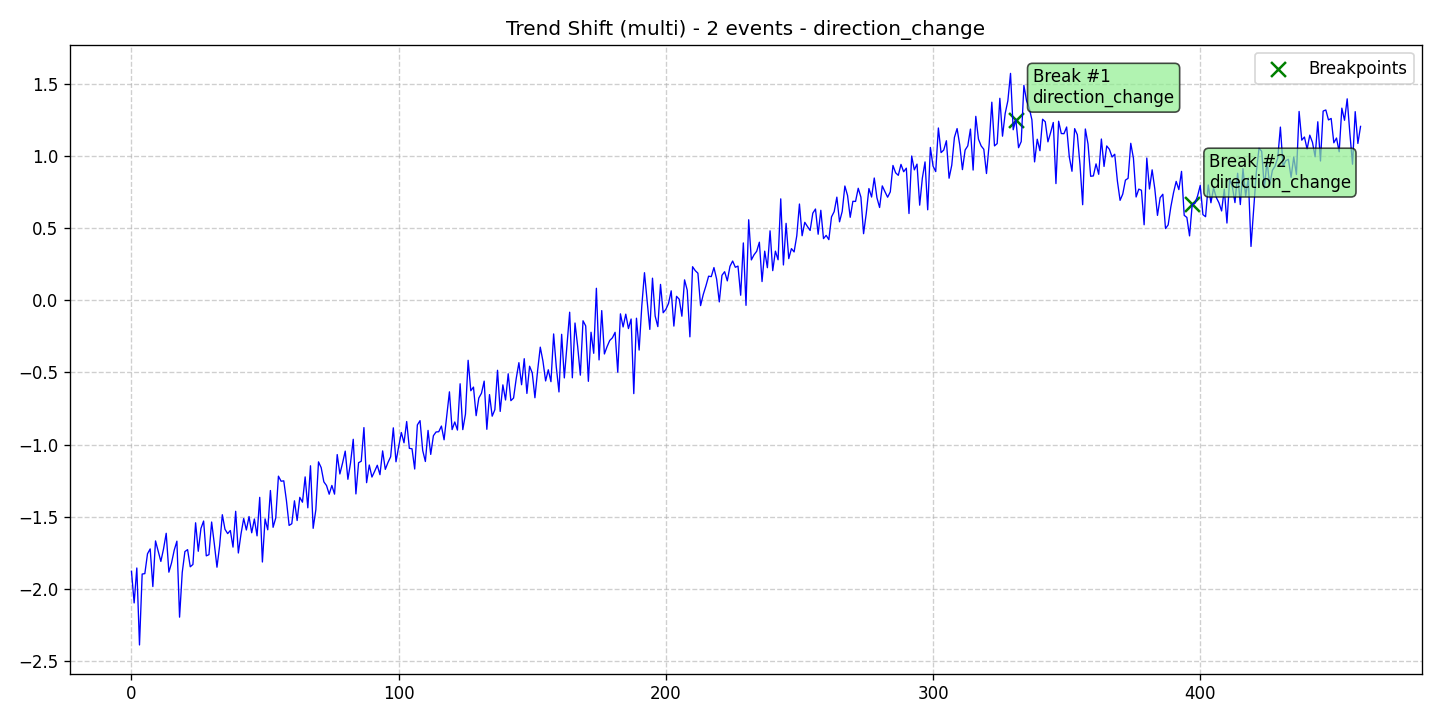

Values plotted in this chart, from the file beside it:
data, stationary, det_lin_up, det_lin_down, det_quad, det_cubic, det_exp, det_damped, stoc_trend, volatility, single_seas, multiple_seas, point_anom_single, point_anom_multi, collect_anom, context_anom, mean_shift, var_shift, trend_shift, date, is_break, is_anomaly, is_multi, location_beginning
-1.878, 0, 0, 0, 0, 0, 0, 0, 0, 0, 0, 0, 0, 0, 0, 0, 0, 0, 1, 2020-01-01, 0, 0, 1, 0
-2.098, 0, 0, 0, 0, 0, 0, 0, 0, 0, 0, 0, 0, 0, 0, 0, 0, 0, 1, 2020-01-02, 0, 0, 1, 0
-1.856, 0, 0, 0, 0, 0, 0, 0, 0, 0, 0, 0, 0, 0, 0, 0, 0, 0, 1, 2020-01-03, 0, 0, 1, 0
-2.389, 0, 0, 0, 0, 0, 0, 0, 0, 0, 0, 0, 0, 0, 0, 0, 0, 0, 1, 2020-01-04, 0, 0, 1, 0
-1.898, 0, 0, 0, 0, 0, 0, 0, 0, 0, 0, 0, 0, 0, 0, 0, 0, 0, 1, 2020-01-05, 0, 0, 1, 0
-1.895, 0, 0, 0, 0, 0, 0, 0, 0, 0, 0, 0, 0, 0, 0, 0, 0, 0, 1, 2020-01-06, 0, 0, 1, 0
-1.757, 0, 0, 0, 0, 0, 0, 0, 0, 0, 0, 0, 0, 0, 0, 0, 0, 0, 1, 2020-01-07, 0, 0, 1, 0
-1.723, 0, 0, 0, 0, 0, 0, 0, 0, 0, 0, 0, 0, 0, 0, 0, 0, 0, 1, 2020-01-08, 0, 0, 1, 0
-1.984, 0, 0, 0, 0, 0, 0, 0, 0, 0, 0, 0, 0, 0, 0, 0, 0, 0, 1, 2020-01-09, 0, 0, 1, 0
-1.668, 0, 0, 0, 0, 0, 0, 0, 0, 0, 0, 0, 0, 0, 0, 0, 0, 0, 1, 2020-01-10, 0, 0, 1, 0
-1.739, 0, 0, 0, 0, 0, 0, 0, 0, 0, 0, 0, 0, 0, 0, 0, 0, 0, 1, 2020-01-11, 0, 0, 1, 0
-1.81, 0, 0, 0, 0, 0, 0, 0, 0, 0, 0, 0, 0, 0, 0, 0, 0, 0, 1, 2020-01-12, 0, 0, 1, 0
-1.723, 0, 0, 0, 0, 0, 0, 0, 0, 0, 0, 0, 0, 0, 0, 0, 0, 0, 1, 2020-01-13, 0, 0, 1, 0
-1.615, 0, 0, 0, 0, 0, 0, 0, 0, 0, 0, 0, 0, 0, 0, 0, 0, 0, 1, 2020-01-14, 0, 0, 1, 0
-1.885, 0, 0, 0, 0, 0, 0, 0, 0, 0, 0, 0, 0, 0, 0, 0, 0, 0, 1, 2020-01-15, 0, 0, 1, 0
-1.82, 0, 0, 0, 0, 0, 0, 0, 0, 0, 0, 0, 0, 0, 0, 0, 0, 0, 1, 2020-01-16, 0, 0, 1, 0
-1.732, 0, 0, 0, 0, 0, 0, 0, 0, 0, 0, 0, 0, 0, 0, 0, 0, 0, 1, 2020-01-17, 0, 0, 1, 0
-1.67, 0, 0, 0, 0, 0, 0, 0, 0, 0, 0, 0, 0, 0, 0, 0, 0, 0, 1, 2020-01-18, 0, 0, 1, 0
-2.197, 0, 0, 0, 0, 0, 0, 0, 0, 0, 0, 0, 0, 0, 0, 0, 0, 0, 1, 2020-01-19, 0, 0, 1, 0
-1.886, 0, 0, 0, 0, 0, 0, 0, 0, 0, 0, 0, 0, 0, 0, 0, 0, 0, 1, 2020-01-20, 0, 0, 1, 0
-1.742, 0, 0, 0, 0, 0, 0, 0, 0, 0, 0, 0, 0, 0, 0, 0, 0, 0, 1, 2020-01-21, 0, 0, 1, 0
-1.728, 0, 0, 0, 0, 0, 0, 0, 0, 0, 0, 0, 0, 0, 0, 0, 0, 0, 1, 2020-01-22, 0, 0, 1, 0
-1.847, 0, 0, 0, 0, 0, 0, 0, 0, 0, 0, 0, 0, 0, 0, 0, 0, 0, 1, 2020-01-23, 0, 0, 1, 0
-1.831, 0, 0, 0, 0, 0, 0, 0, 0, 0, 0, 0, 0, 0, 0, 0, 0, 0, 1, 2020-01-24, 0, 0, 1, 0
-1.542, 0, 0, 0, 0, 0, 0, 0, 0, 0, 0, 0, 0, 0, 0, 0, 0, 0, 1, 2020-01-25, 0, 0, 1, 0
-1.74, 0, 0, 0, 0, 0, 0, 0, 0, 0, 0, 0, 0, 0, 0, 0, 0, 0, 1, 2020-01-26, 0, 0, 1, 0
-1.581, 0, 0, 0, 0, 0, 0, 0, 0, 0, 0, 0, 0, 0, 0, 0, 0, 0, 1, 2020-01-27, 0, 0, 1, 0
-1.53, 0, 0, 0, 0, 0, 0, 0, 0, 0, 0, 0, 0, 0, 0, 0, 0, 0, 1, 2020-01-28, 0, 0, 1, 0
-1.771, 0, 0, 0, 0, 0, 0, 0, 0, 0, 0, 0, 0, 0, 0, 0, 0, 0, 1, 2020-01-29, 0, 0, 1, 0
-1.763, 0, 0, 0, 0, 0, 0, 0, 0, 0, 0, 0, 0, 0, 0, 0, 0, 0, 1, 2020-01-30, 0, 0, 1, 0
-1.537, 0, 0, 0, 0, 0, 0, 0, 0, 0, 0, 0, 0, 0, 0, 0, 0, 0, 1, 2020-01-31, 0, 0, 1, 0
-1.687, 0, 0, 0, 0, 0, 0, 0, 0, 0, 0, 0, 0, 0, 0, 0, 0, 0, 1, 2020-02-01, 0, 0, 1, 0
-1.85, 0, 0, 0, 0, 0, 0, 0, 0, 0, 0, 0, 0, 0, 0, 0, 0, 0, 1, 2020-02-02, 0, 0, 1, 0
-1.701, 0, 0, 0, 0, 0, 0, 0, 0, 0, 0, 0, 0, 0, 0, 0, 0, 0, 1, 2020-02-03, 0, 0, 1, 0
-1.486, 0, 0, 0, 0, 0, 0, 0, 0, 0, 0, 0, 0, 0, 0, 0, 0, 0, 1, 2020-02-04, 0, 0, 1, 0
-1.587, 0, 0, 0, 0, 0, 0, 0, 0, 0, 0, 0, 0, 0, 0, 0, 0, 0, 1, 2020-02-05, 0, 0, 1, 0
-1.617, 0, 0, 0, 0, 0, 0, 0, 0, 0, 0, 0, 0, 0, 0, 0, 0, 0, 1, 2020-02-06, 0, 0, 1, 0
-1.596, 0, 0, 0, 0, 0, 0, 0, 0, 0, 0, 0, 0, 0, 0, 0, 0, 0, 1, 2020-02-07, 0, 0, 1, 0
-1.711, 0, 0, 0, 0, 0, 0, 0, 0, 0, 0, 0, 0, 0, 0, 0, 0, 0, 1, 2020-02-08, 0, 0, 1, 0
-1.462, 0, 0, 0, 0, 0, 0, 0, 0, 0, 0, 0, 0, 0, 0, 0, 0, 0, 1, 2020-02-09, 0, 0, 1, 0
-1.752, 0, 0, 0, 0, 0, 0, 0, 0, 0, 0, 0, 0, 0, 0, 0, 0, 0, 1, 2020-02-10, 0, 0, 1, 0
-1.619, 0, 0, 0, 0, 0, 0, 0, 0, 0, 0, 0, 0, 0, 0, 0, 0, 0, 1, 2020-02-11, 0, 0, 1, 0
-1.513, 0, 0, 0, 0, 0, 0, 0, 0, 0, 0, 0, 0, 0, 0, 0, 0, 0, 1, 2020-02-12, 0, 0, 1, 0
-1.592, 0, 0, 0, 0, 0, 0, 0, 0, 0, 0, 0, 0, 0, 0, 0, 0, 0, 1, 2020-02-13, 0, 0, 1, 0
-1.499, 0, 0, 0, 0, 0, 0, 0, 0, 0, 0, 0, 0, 0, 0, 0, 0, 0, 1, 2020-02-14, 0, 0, 1, 0
-1.611, 0, 0, 0, 0, 0, 0, 0, 0, 0, 0, 0, 0, 0, 0, 0, 0, 0, 1, 2020-02-15, 0, 0, 1, 0
-1.516, 0, 0, 0, 0, 0, 0, 0, 0, 0, 0, 0, 0, 0, 0, 0, 0, 0, 1, 2020-02-16, 0, 0, 1, 0
-1.633, 0, 0, 0, 0, 0, 0, 0, 0, 0, 0, 0, 0, 0, 0, 0, 0, 0, 1, 2020-02-17, 0, 0, 1, 0
-1.366, 0, 0, 0, 0, 0, 0, 0, 0, 0, 0, 0, 0, 0, 0, 0, 0, 0, 1, 2020-02-18, 0, 0, 1, 0
-1.814, 0, 0, 0, 0, 0, 0, 0, 0, 0, 0, 0, 0, 0, 0, 0, 0, 0, 1, 2020-02-19, 0, 0, 1, 0
-1.515, 0, 0, 0, 0, 0, 0, 0, 0, 0, 0, 0, 0, 0, 0, 0, 0, 0, 1, 2020-02-20, 0, 0, 1, 0
-1.591, 0, 0, 0, 0, 0, 0, 0, 0, 0, 0, 0, 0, 0, 0, 0, 0, 0, 1, 2020-02-21, 0, 0, 1, 0
-1.318, 0, 0, 0, 0, 0, 0, 0, 0, 0, 0, 0, 0, 0, 0, 0, 0, 0, 1, 2020-02-22, 0, 0, 1, 0
-1.574, 0, 0, 0, 0, 0, 0, 0, 0, 0, 0, 0, 0, 0, 0, 0, 0, 0, 1, 2020-02-23, 0, 0, 1, 0
-1.509, 0, 0, 0, 0, 0, 0, 0, 0, 0, 0, 0, 0, 0, 0, 0, 0, 0, 1, 2020-02-24, 0, 0, 1, 0
-1.219, 0, 0, 0, 0, 0, 0, 0, 0, 0, 0, 0, 0, 0, 0, 0, 0, 0, 1, 2020-02-25, 0, 0, 1, 0
-1.254, 0, 0, 0, 0, 0, 0, 0, 0, 0, 0, 0, 0, 0, 0, 0, 0, 0, 1, 2020-02-26, 0, 0, 1, 0
-1.251, 0, 0, 0, 0, 0, 0, 0, 0, 0, 0, 0, 0, 0, 0, 0, 0, 0, 1, 2020-02-27, 0, 0, 1, 0
-1.389, 0, 0, 0, 0, 0, 0, 0, 0, 0, 0, 0, 0, 0, 0, 0, 0, 0, 1, 2020-02-28, 0, 0, 1, 0
-1.56, 0, 0, 0, 0, 0, 0, 0, 0, 0, 0, 0, 0, 0, 0, 0, 0, 0, 1, 2020-02-29, 0, 0, 1, 0
... 401 more rows
